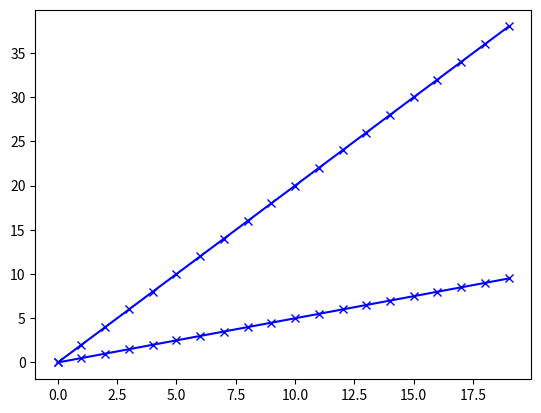

Source code (Python):
import matplotlib.pyplot as plt
import numpy as np
xlab = np.arange(20)
plt.plot(xlab,xlab*2,'bx-' ,xlab,xlab/2,'bx-')
plt.show()